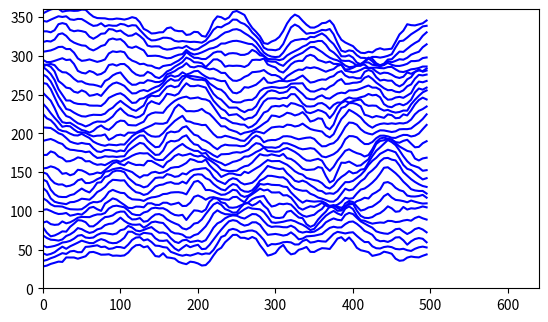

Write Python code to recreate this figure.
import math
from typing import Sequence, Union

import numpy as np

PERLIN_YWRAPB = 4
PERLIN_YWRAP = 1 << PERLIN_YWRAPB
PERLIN_ZWRAPB = 8
PERLIN_ZWRAP = 1 << PERLIN_ZWRAPB
PERLIN_SIZE = 4095


class Noise:
    def __init__(self):
        self._perlin = np.random.random(PERLIN_SIZE + 1)
        self.octaves: int = 4
        self.amp_falloff: float = 0.5

    def seed(self, seed: int):
        rng = np.random.default_rng(seed)
        self._perlin = rng.random(PERLIN_SIZE + 1)

    def perlin(
        self,
        x: Union[float, Sequence[float]],
        y: Union[float, Sequence[float]],
        z: Union[float, Sequence[float]],
    ) -> np.ndarray:
        """Compute perlin noise for a range of values.

        Each of the x, y, and z argument may be 1D sequence of float. Perlin noise will be
        computed for each combination of each of the input argument and returns them in a
        Numpy array of shape (len(x), len(y), len(z)). If any of the input are scalar, they are
        interpreted as a length-1 array.
        """
        grid = np.abs(np.array(np.meshgrid(x, y, z, indexing="ij", copy=False), dtype=float))
        grid_i = np.floor(grid).astype(int)
        grid_f = grid - grid_i

        r = np.zeros(shape=grid.shape[1:])
        ampl = 0.5

        for _ in range(self.octaves):
            of = (
                grid_i[0, ...]
                + (grid_i[1, ...] << PERLIN_YWRAPB)
                + (grid_i[2, ...] << PERLIN_ZWRAPB)
            )

            r_f = 0.5 * (1.0 - np.cos(grid_f * math.pi))

            n1 = self._perlin[of & PERLIN_SIZE]
            n1 += r_f[0, ...] * (self._perlin[(of + 1) & PERLIN_SIZE] - n1)
            n2 = self._perlin[(of + PERLIN_YWRAP) & PERLIN_SIZE]
            n2 += r_f[0, ...] * (self._perlin[(of + PERLIN_YWRAP + 1) & PERLIN_SIZE] - n2)
            n1 += r_f[1, ...] * (n2 - n1)

            of += PERLIN_ZWRAP
            n2 = self._perlin[of & PERLIN_SIZE]
            n2 += r_f[0, ...] * (self._perlin[(of + 1) & PERLIN_SIZE] - n2)
            n3 = self._perlin[(of + PERLIN_YWRAP) & PERLIN_SIZE]
            n3 += r_f[0, ...] * (self._perlin[(of + PERLIN_YWRAP + 1) & PERLIN_SIZE] - n3)
            n2 += r_f[1, ...] * (n3 - n2)

            n1 += r_f[2, ...] * (n2 - n1)

            r += n1 * ampl
            ampl *= self.amp_falloff

            grid_i <<= 1
            grid_f *= 2

            idx = grid_f >= 1.0
            grid_i[idx] += 1
            grid_f[idx] -= 1.0

        return r


def main():
    import matplotlib.pyplot as plt

    n = Noise()

    xx = np.linspace(0, 10, 100)
    yy = np.arange(30)
    perl = n.perlin(xx, np.linspace(0, 3, 30), 0)
    perl = perl[..., 0]

    for j in yy:
        plt.plot(np.arange(100) * 5.0, yy[j] * 10 + 100 * perl[:, j], "-b")

    plt.axis("square")
    plt.xlim(0, 640)
    plt.ylim(0, 360)

    plt.show()


if __name__ == "__main__":
    main()

    # print(Noise().noise_numpy(1, 0, 0))
    # import matplotlib.pyplot as plt
    #
    # n = Noise()
    #
    # basic = False
    # if not basic:
    #     xx = np.linspace(0, 10, 100)
    #     perl = n.noise_numpy(xx, np.linspace(0, 3, 30), 0)
    #     perl = perl[..., 0]
    #
    #     for j in range(30):
    #         plt.plot(xx, perl[:, j], "-b")
    # else:
    #     for j in range(30):
    #         x = np.arange(100)
    #         y = np.empty(100)
    #
    #         for i in range(100):
    #             y[i] = n.noise(i * 0.1, j * 0.1, 0)
    #
    #         plt.plot(x * 5, j * 10 + 100 * y, "-b")
    #
    # plt.axis("square")
    # plt.xlim(0, 640)
    # plt.ylim(0, 360)
    #
    # plt.show()
